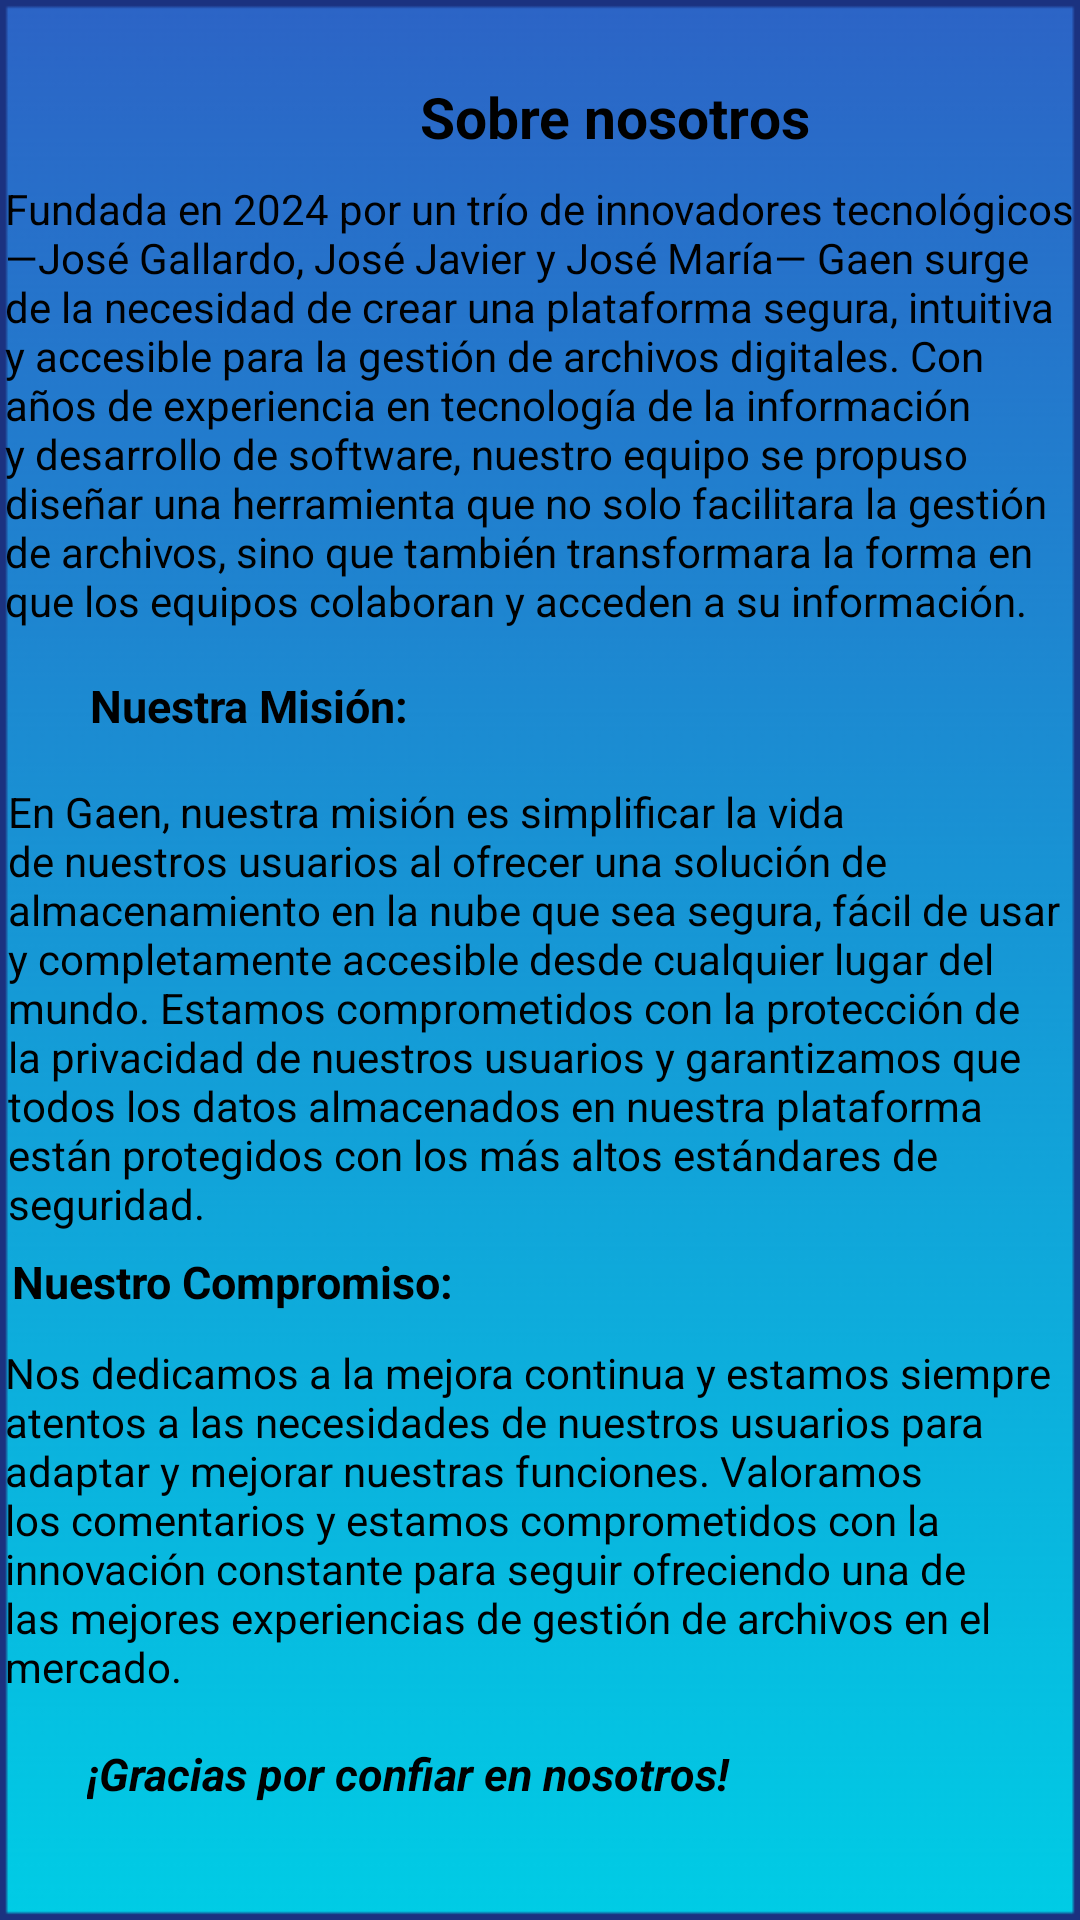

This screen was rendered from an Android layout file. Write that file and the resources it references.
<!-- AndroidManifest.xml: application theme Theme.GestorDeAlmacenamiento -->
<!-- res/layout/somos2_screen.xml -->
<?xml version="1.0" encoding="utf-8"?>
<androidx.constraintlayout.widget.ConstraintLayout xmlns:android="http://schemas.android.com/apk/res/android"
    xmlns:app="http://schemas.android.com/apk/res-auto"
    xmlns:tools="http://schemas.android.com/tools"
    android:id="@+id/main"
    android:layout_width="match_parent"
    android:layout_height="match_parent"
    android:background="@drawable/fondo"
    tools:context="com.example.gestordealmacenamiento.support.Somos2">

    <TextView
        android:id="@+id/textView1"
        android:layout_width="wrap_content"
        android:layout_height="wrap_content"
        android:layout_marginStart="140dp"
        android:layout_marginTop="26dp"
        android:text="@string/sobre_nosotros"
        android:textColor="#000000"
        android:textSize="19sp"
        android:textStyle="bold"
        app:layout_constraintStart_toStartOf="parent"
        app:layout_constraintTop_toTopOf="parent" />

    <TextView
        android:id="@+id/textView2"
        android:layout_width="357dp"
        android:layout_height="152dp"
        android:layout_marginStart="30dp"
        android:layout_marginTop="60dp"
        android:layout_marginEnd="30dp"
        android:text="@string/fundada_en_2024_por_un_tr_o_de_innovadores_tecnol_gicos_jos_gallardo_jos_javier_y_jos_mar_a_gaen_surge_de_la_necesidad_de_crear_una_plataforma_segura_intuitiva_y_accesible_para_la_gesti_n_de_archivos_digitales_con_a_os_de_experiencia_en_tecnolog_a_de_la_informaci_n_y_desarrollo_de_software_nuestro_equipo_se_propuso_dise_ar_una_herramienta_que_no_solo_facilitara_la_gesti_n_de_archivos_sino_que_tambi_n_transformara_la_forma_en_que_los_equipos_colaboran_y_acceden_a_su_informaci_n"
        android:textColor="#000000"
        android:textSize="14sp"
        app:layout_constraintEnd_toEndOf="parent"
        app:layout_constraintStart_toStartOf="parent"
        app:layout_constraintTop_toTopOf="parent" />

    <TextView
        android:id="@+id/textView3"
        android:layout_width="113dp"
        android:layout_height="24dp"
        android:layout_marginStart="30dp"
        android:layout_marginTop="225dp"
        android:text="@string/nuestra_misi_n"
        android:textColor="#000000"
        android:textSize="15sp"
        android:textStyle="bold"
        app:layout_constraintStart_toStartOf="parent"
        app:layout_constraintTop_toTopOf="parent" />

    <TextView
        android:id="@+id/textView4"
        android:layout_width="355dp"
        android:layout_height="149dp"
        android:layout_marginStart="30dp"
        android:layout_marginTop="261dp"
        android:layout_marginEnd="30dp"
        android:text="@string/en_gaen_nuestra_misi_n_es_simplificar_la_vida_de_nuestros_usuarios_al_ofrecer_una_soluci_n_de_almacenamiento_en_la_nube_que_sea_segura_f_cil_de_usar_y_completamente_accesible_desde_cualquier_lugar_del_mundo_estamos_comprometidos_con_la_protecci_n_de_la_privacidad_de_nuestros_usuarios_y_garantizamos_que_todos_los_datos_almacenados_en_nuestra_plataforma_est_n_protegidos_con_los_m_s_altos_est_ndares_de_seguridad"
        android:textColor="#000000"
        android:textSize="14sp"
        app:layout_constraintEnd_toEndOf="parent"
        app:layout_constraintStart_toStartOf="parent"
        app:layout_constraintTop_toTopOf="parent" />

    <TextView
        android:id="@+id/textView5"
        android:layout_width="147dp"
        android:layout_height="21dp"
        android:layout_marginStart="30dp"
        android:layout_marginTop="417dp"
        android:layout_marginEnd="235dp"
        android:text="@string/nuestro_compromiso"
        android:textColor="#000000"
        android:textSize="15sp"
        android:textStyle="bold"
        app:layout_constraintEnd_toEndOf="parent"
        app:layout_constraintStart_toStartOf="parent"
        app:layout_constraintTop_toTopOf="parent" />

    <TextView
        android:id="@+id/textView6"
        android:layout_width="357dp"
        android:layout_height="121dp"
        android:layout_marginStart="30dp"
        android:layout_marginTop="448dp"
        android:layout_marginEnd="30dp"
        android:text="@string/nos_dedicamos_a_la_mejora_continua_y_estamos_siempre_atentos_a_las_necesidades_de_nuestros_usuarios_para_adaptar_y_mejorar_nuestras_funciones_valoramos_los_comentarios_y_estamos_comprometidos_con_la_innovaci_n_constante_para_seguir_ofreciendo_una_de_las_mejores_experiencias_de_gesti_n_de_archivos_en_el_mercado"
        android:textColor="#000000"
        android:textSize="14sp"
        app:layout_constraintEnd_toEndOf="parent"
        app:layout_constraintStart_toStartOf="parent"
        app:layout_constraintTop_toTopOf="parent" />

    <TextView
        android:id="@+id/textView7"
        android:layout_width="238dp"
        android:layout_height="20dp"
        android:layout_marginStart="29dp"
        android:layout_marginTop="581dp"
        android:text="@string/gracias_por_confiar_en_nosotros"
        android:textColor="#000000"
        android:textSize="15sp"
        android:textStyle="bold|italic"
        app:layout_constraintStart_toStartOf="parent"
        app:layout_constraintTop_toTopOf="parent" />

    <Button
        android:layout_width="123dp"
        android:layout_height="36dp"
        android:layout_gravity="center"
        android:layout_marginStart="29dp"
        android:layout_marginTop="656dp"
        android:background="@drawable/blue_square_button"
        android:onClick="Back"
        android:text="@string/atras"
        android:textColor="#000000"
        android:textSize="12sp"
        app:layout_constraintStart_toStartOf="parent"
        app:layout_constraintTop_toTopOf="parent" />

</androidx.constraintlayout.widget.ConstraintLayout>
<!-- resources referenced by this layout -->
<resources>
  <!-- drawable blue_square_button (drawable) -->
  <?xml version="1.0" encoding="utf-8"?>
  <shape xmlns:android="http://schemas.android.com/apk/res/android">
      <solid android:color="#2196F3"/> 
      <corners android:radius="0dp"/> 
  </shape>
  <!-- drawable fondo: png bitmap (drawable, 6712 bytes) -->
  <string name="atras">Atras</string>
  <string name="en_gaen_nuestra_misi_n_es_simplificar_la_vida_de_nuestros_usuarios_al_ofrecer_una_soluci_n_de_almacenamiento_en_la_nube_que_sea_segura_f_cil_de_usar_y_completamente_accesible_desde_cualquier_lugar_del_mundo_estamos_comprometidos_con_la_protecci_n_de_la_privacidad_de_nuestros_usuarios_y_garantizamos_que_todos_los_datos_almacenados_en_nuestra_plataforma_est_n_protegidos_con_los_m_s_altos_est_ndares_de_seguridad">En Gaen, nuestra misión es simplificar la vida de nuestros usuarios al ofrecer una solución de almacenamiento en la nube que sea segura, fácil de usar y completamente accesible desde cualquier lugar del mundo. Estamos comprometidos con la protección de la privacidad de nuestros usuarios y garantizamos que todos los datos almacenados en nuestra plataforma están protegidos con los más altos estándares de seguridad.</string>
  <string name="fundada_en_2024_por_un_tr_o_de_innovadores_tecnol_gicos_jos_gallardo_jos_javier_y_jos_mar_a_gaen_surge_de_la_necesidad_de_crear_una_plataforma_segura_intuitiva_y_accesible_para_la_gesti_n_de_archivos_digitales_con_a_os_de_experiencia_en_tecnolog_a_de_la_informaci_n_y_desarrollo_de_software_nuestro_equipo_se_propuso_dise_ar_una_herramienta_que_no_solo_facilitara_la_gesti_n_de_archivos_sino_que_tambi_n_transformara_la_forma_en_que_los_equipos_colaboran_y_acceden_a_su_informaci_n">Fundada en 2024 por un trío de innovadores tecnológicos —José Gallardo, José Javier y José María— Gaen surge de la necesidad de crear una plataforma segura, intuitiva y accesible para la gestión de archivos digitales. Con años de experiencia en tecnología de la información y desarrollo de software, nuestro equipo se propuso diseñar una herramienta que no solo facilitara la gestión de archivos, sino que también transformara la forma en que los equipos colaboran y acceden a su información.</string>
  <string name="gracias_por_confiar_en_nosotros">¡Gracias por confiar en nosotros!</string>
  <string name="nos_dedicamos_a_la_mejora_continua_y_estamos_siempre_atentos_a_las_necesidades_de_nuestros_usuarios_para_adaptar_y_mejorar_nuestras_funciones_valoramos_los_comentarios_y_estamos_comprometidos_con_la_innovaci_n_constante_para_seguir_ofreciendo_una_de_las_mejores_experiencias_de_gesti_n_de_archivos_en_el_mercado">Nos dedicamos a la mejora continua y estamos siempre atentos a las necesidades de nuestros usuarios para adaptar y mejorar nuestras funciones. Valoramos los comentarios y estamos comprometidos con la innovación constante para seguir ofreciendo una de las mejores experiencias de gestión de archivos en el mercado.</string>
  <string name="nuestra_misi_n">Nuestra Misión:</string>
  <string name="nuestro_compromiso">Nuestro Compromiso:</string>
  <string name="sobre_nosotros">Sobre nosotros</string>
  <style name="Theme.GestorDeAlmacenamiento" parent="Base.Theme.GestorDeAlmacenamiento" />
  <style name="Base.Theme.GestorDeAlmacenamiento" parent="Theme.Material3.DayNight.NoActionBar">
          
          
      </style>
</resources>
